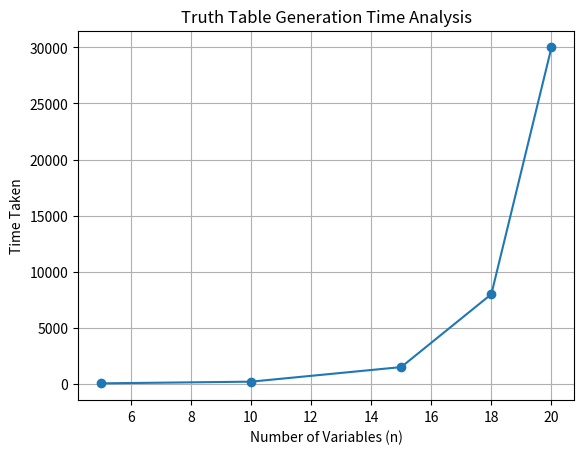

Source code (Python):
import matplotlib.pyplot as plt

n = [5, 10, 15, 18, 20]

time = [50, 200, 1500, 8000, 30000]

plt.plot(n, time, marker='o')

plt.xlabel("Number of Variables (n)")
plt.ylabel("Time Taken")
plt.title("Truth Table Generation Time Analysis")

plt.grid()

plt.savefig("truth_table_graph.png")
plt.show()
